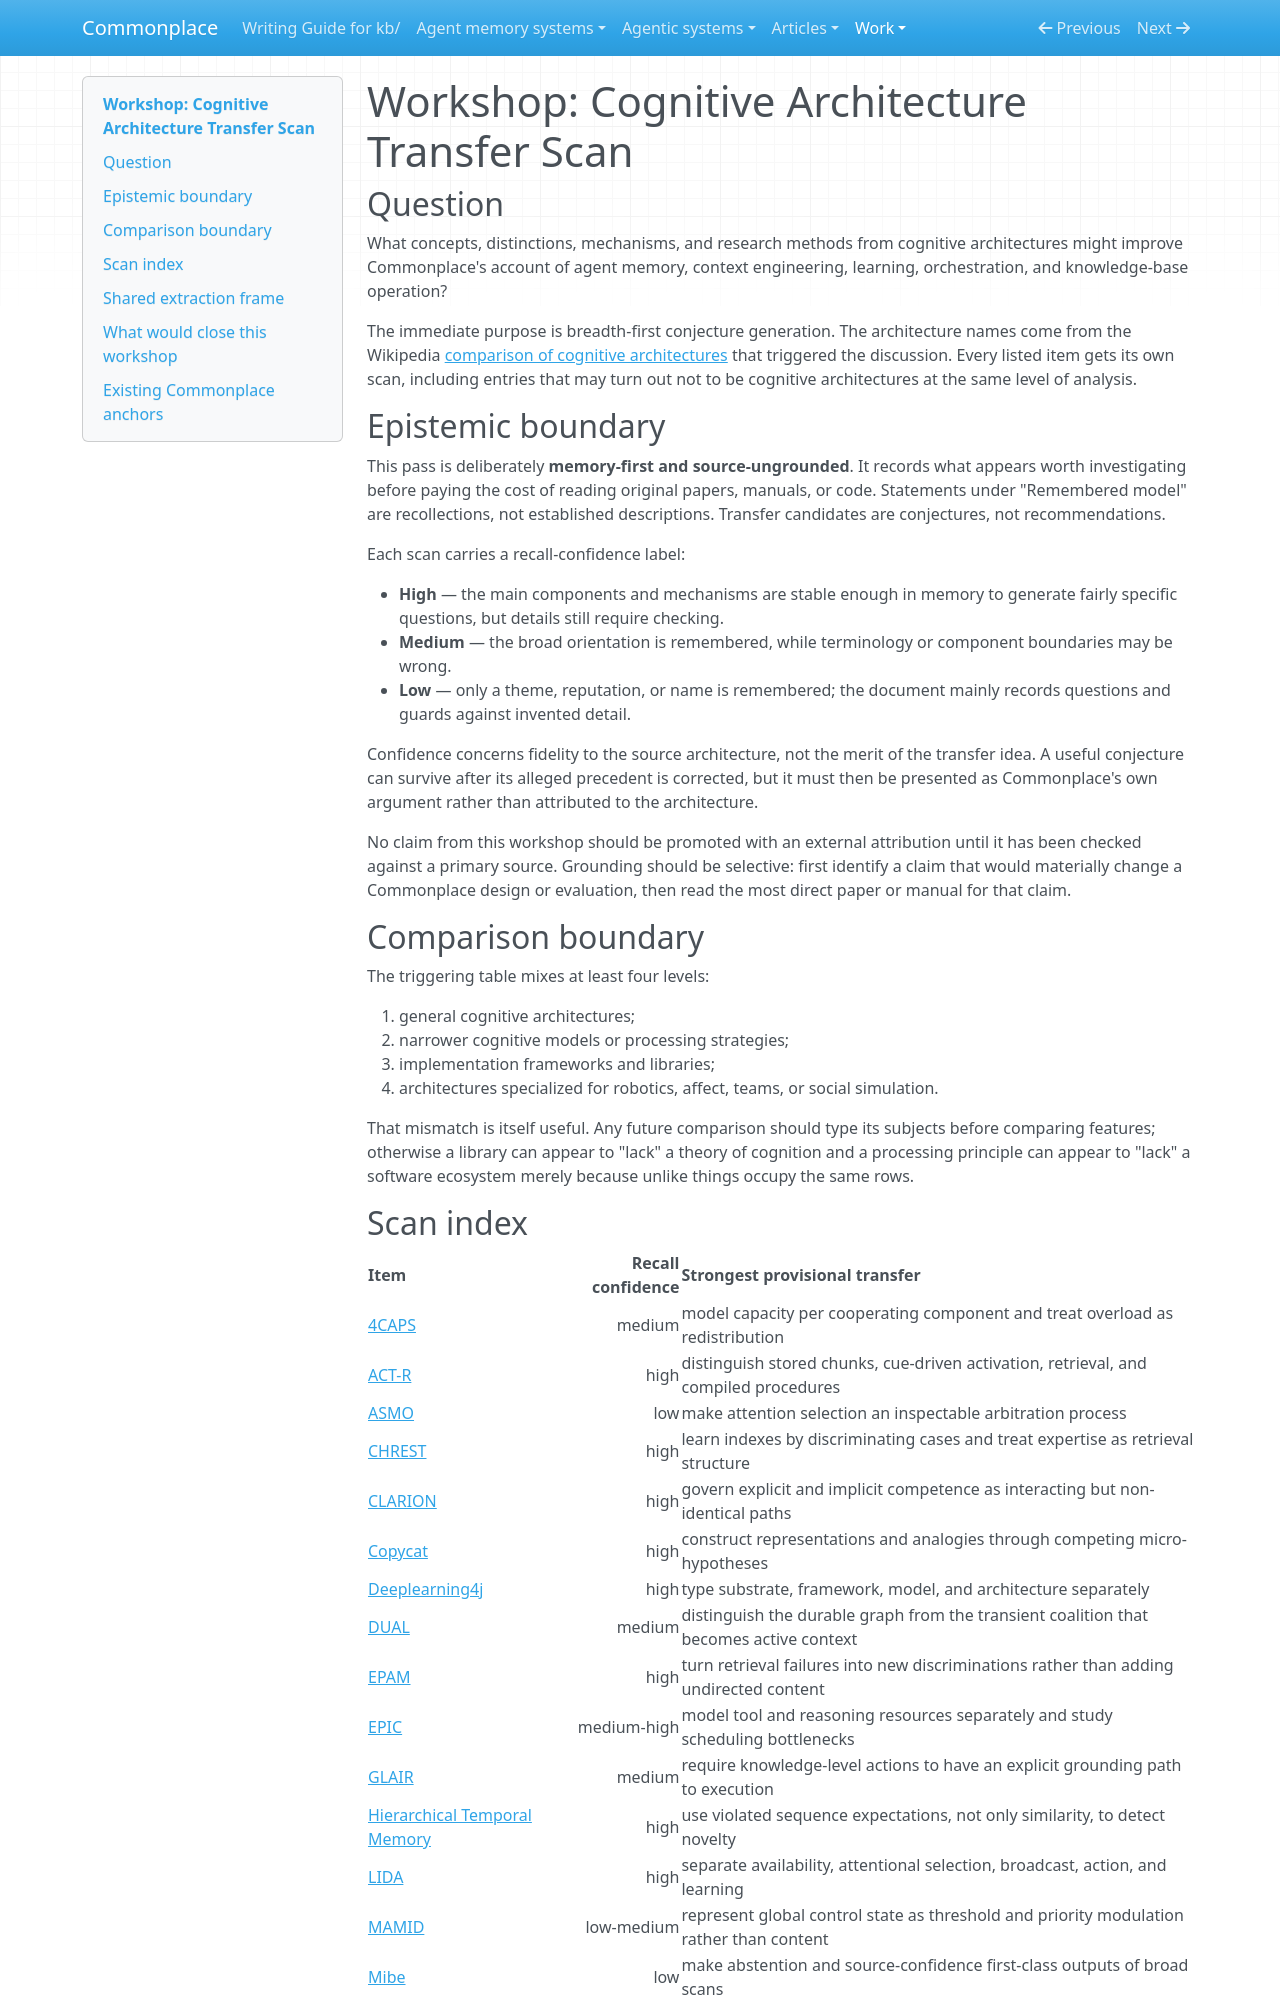

repository: zby/commonplace · page: work/cognitive-architecture-transfer-scan/index.html · generator: mkdocs

# Workshop: Cognitive Architecture Transfer Scan

## Question

What concepts, distinctions, mechanisms, and research methods from cognitive architectures might improve Commonplace's account of agent memory, context engineering, learning, orchestration, and knowledge-base operation?

The immediate purpose is breadth-first conjecture generation. The architecture names come from the Wikipedia [comparison of cognitive architectures](https://en.wikipedia.org/wiki/Comparison_of_cognitive_architectures) that triggered the discussion. Every listed item gets its own scan, including entries that may turn out not to be cognitive architectures at the same level of analysis.

## Epistemic boundary

This pass is deliberately **memory-first and source-ungrounded**. It records what appears worth investigating before paying the cost of reading original papers, manuals, or code. Statements under "Remembered model" are recollections, not established descriptions. Transfer candidates are conjectures, not recommendations.

Each scan carries a recall-confidence label:

- **High** — the main components and mechanisms are stable enough in memory to generate fairly specific questions, but details still require checking.
- **Medium** — the broad orientation is remembered, while terminology or component boundaries may be wrong.
- **Low** — only a theme, reputation, or name is remembered; the document mainly records questions and guards against invented detail.

Confidence concerns fidelity to the source architecture, not the merit of the transfer idea. A useful conjecture can survive after its alleged precedent is corrected, but it must then be presented as Commonplace's own argument rather than attributed to the architecture.

No claim from this workshop should be promoted with an external attribution until it has been checked against a primary source. Grounding should be selective: first identify a claim that would materially change a Commonplace design or evaluation, then read the most direct paper or manual for that claim.

## Comparison boundary

The triggering table mixes at least four levels:

1. general cognitive architectures;
2. narrower cognitive models or processing strategies;
3. implementation frameworks and libraries;
4. architectures specialized for robotics, affect, teams, or social simulation.

That mismatch is itself useful. Any future comparison should type its subjects before comparing features; otherwise a library can appear to "lack" a theory of cognition and a processing principle can appear to "lack" a software ecosystem merely because unlike things occupy the same rows.
